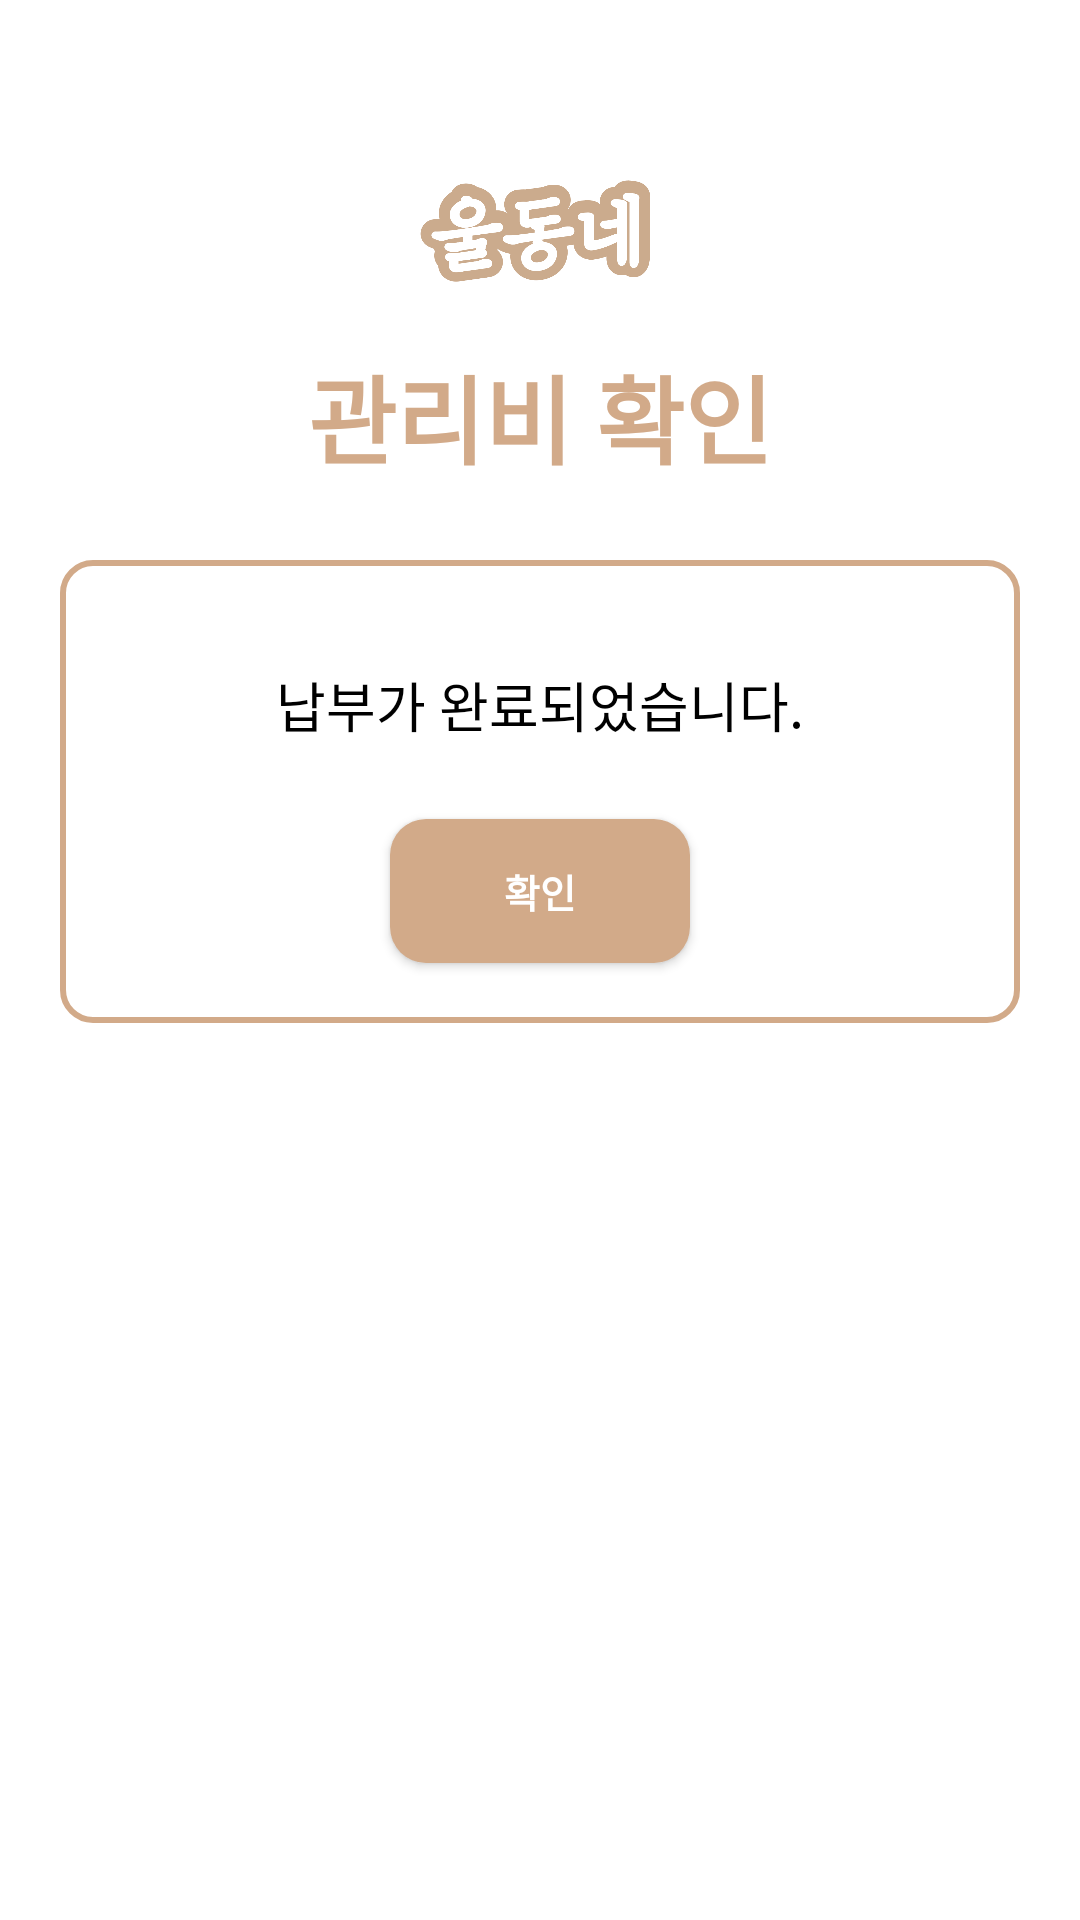

Write the Android layout XML for this screen, with the resource values it uses.
<!-- AndroidManifest.xml: activity theme Theme.Design.NoActionBar -->
<!-- res/layout/activity_apart_pay_success.xml -->
<?xml version="1.0" encoding="utf-8"?>
<RelativeLayout xmlns:android="http://schemas.android.com/apk/res/android"
    xmlns:app="http://schemas.android.com/apk/res-auto"
    xmlns:tools="http://schemas.android.com/tools"
    android:layout_width="match_parent"
    android:layout_height="match_parent"
    android:background="@android:color/white"
    tools:context=".Apart.ApartPaySuccessActivity">

    <ImageView
        android:id="@+id/apart_money_img"
        android:layout_centerInParent="true"
        android:layout_alignParentTop="true"
        android:layout_marginTop="50dp"
        android:layout_marginBottom="15dp"
        android:layout_width="120dp"
        android:layout_height="50dp"
        android:src="@drawable/temp" />

    <TextView
        android:layout_marginBottom="15dp"
        android:id="@+id/point_img_login"
        android:layout_centerInParent="true"
        android:layout_width="wrap_content"
        android:layout_height="wrap_content"
        android:text="관리비 확인"
        android:textSize="32sp"
        android:textStyle="bold"
        android:layout_below="@+id/apart_money_img"
        android:textColor="@color/theme" />

    <FrameLayout
        style="?android:attr/borderlessButtonStyle"
        android:layout_marginTop="10dp"
        android:layout_marginHorizontal="20dp"
        android:layout_width="match_parent"
        android:layout_height="wrap_content"
        android:layout_below="@+id/point_img_login"
        android:background="@drawable/button2" >

        <LinearLayout
            android:gravity="center"
            android:layout_width="match_parent"
            android:layout_height="wrap_content"
            android:orientation="vertical" >

            <TextView
                android:layout_marginVertical="20dp"
                android:id="@+id/apart_success"
                android:layout_width="wrap_content"
                android:layout_height="wrap_content"
                android:layout_centerInParent="true"
                android:textColor="@android:color/black"
                android:textSize="18sp"
                android:textAppearance="@style/TextAppearance.AppCompat.Body1"
                android:text="납부가 완료되었습니다." />

            <Button
                android:id="@+id/apart_btn_complete_pay"
                android:background="@drawable/rounding_btn"
                android:layout_weight="1"
                android:layout_width="100dp"
                android:layout_height="wrap_content"
                android:layout_marginVertical="5dp"
                android:layout_marginHorizontal="10dp"
                android:textSize="13sp"
                android:textStyle="bold"
                android:textColor="@android:color/white"
                android:text="확인" />

        </LinearLayout>

    </FrameLayout>
</RelativeLayout>
<!-- resources referenced by this layout -->
<resources>
  <color name="theme">#D2AA89</color>
  <!-- drawable button2 (drawable-v24) -->
  <?xml version="1.0" encoding="utf-8"?>
  <selector xmlns:android="http://schemas.android.com/apk/res/android" >
  
  
  <item android:state_focused="false" android:state_pressed="false">
      <shape>
          <solid android:color="#FFFFFF" />
          <corners android:radius="10dp" />
          <stroke android:color="@color/theme" android:width="2dp" />
          <padding android:bottom="15dp" android:left="15dp"
              android:right="15dp" android:top="15dp" />
      </shape>
  </item>
  
  
  <item android:state_focused="false" android:state_pressed="true">
      <shape>
          <solid android:color="#D29953" />
          <corners android:radius="10dp" />
      </shape>
  </item>
  
  </selector>
  <!-- drawable rounding_btn (drawable) -->
  <?xml version="1.0" encoding="utf-8"?>
  <shape xmlns:android="http://schemas.android.com/apk/res/android"
      android:padding="10dp"
      android:shape="rectangle" >
      <solid android:color="@color/theme" />
      <corners
          android:bottomLeftRadius="12dp"
          android:bottomRightRadius="12dp"
          android:topLeftRadius="12dp"
          android:topRightRadius="12dp" />
  </shape>
  <!-- drawable temp: png bitmap (drawable, 60188 bytes) -->
</resources>
